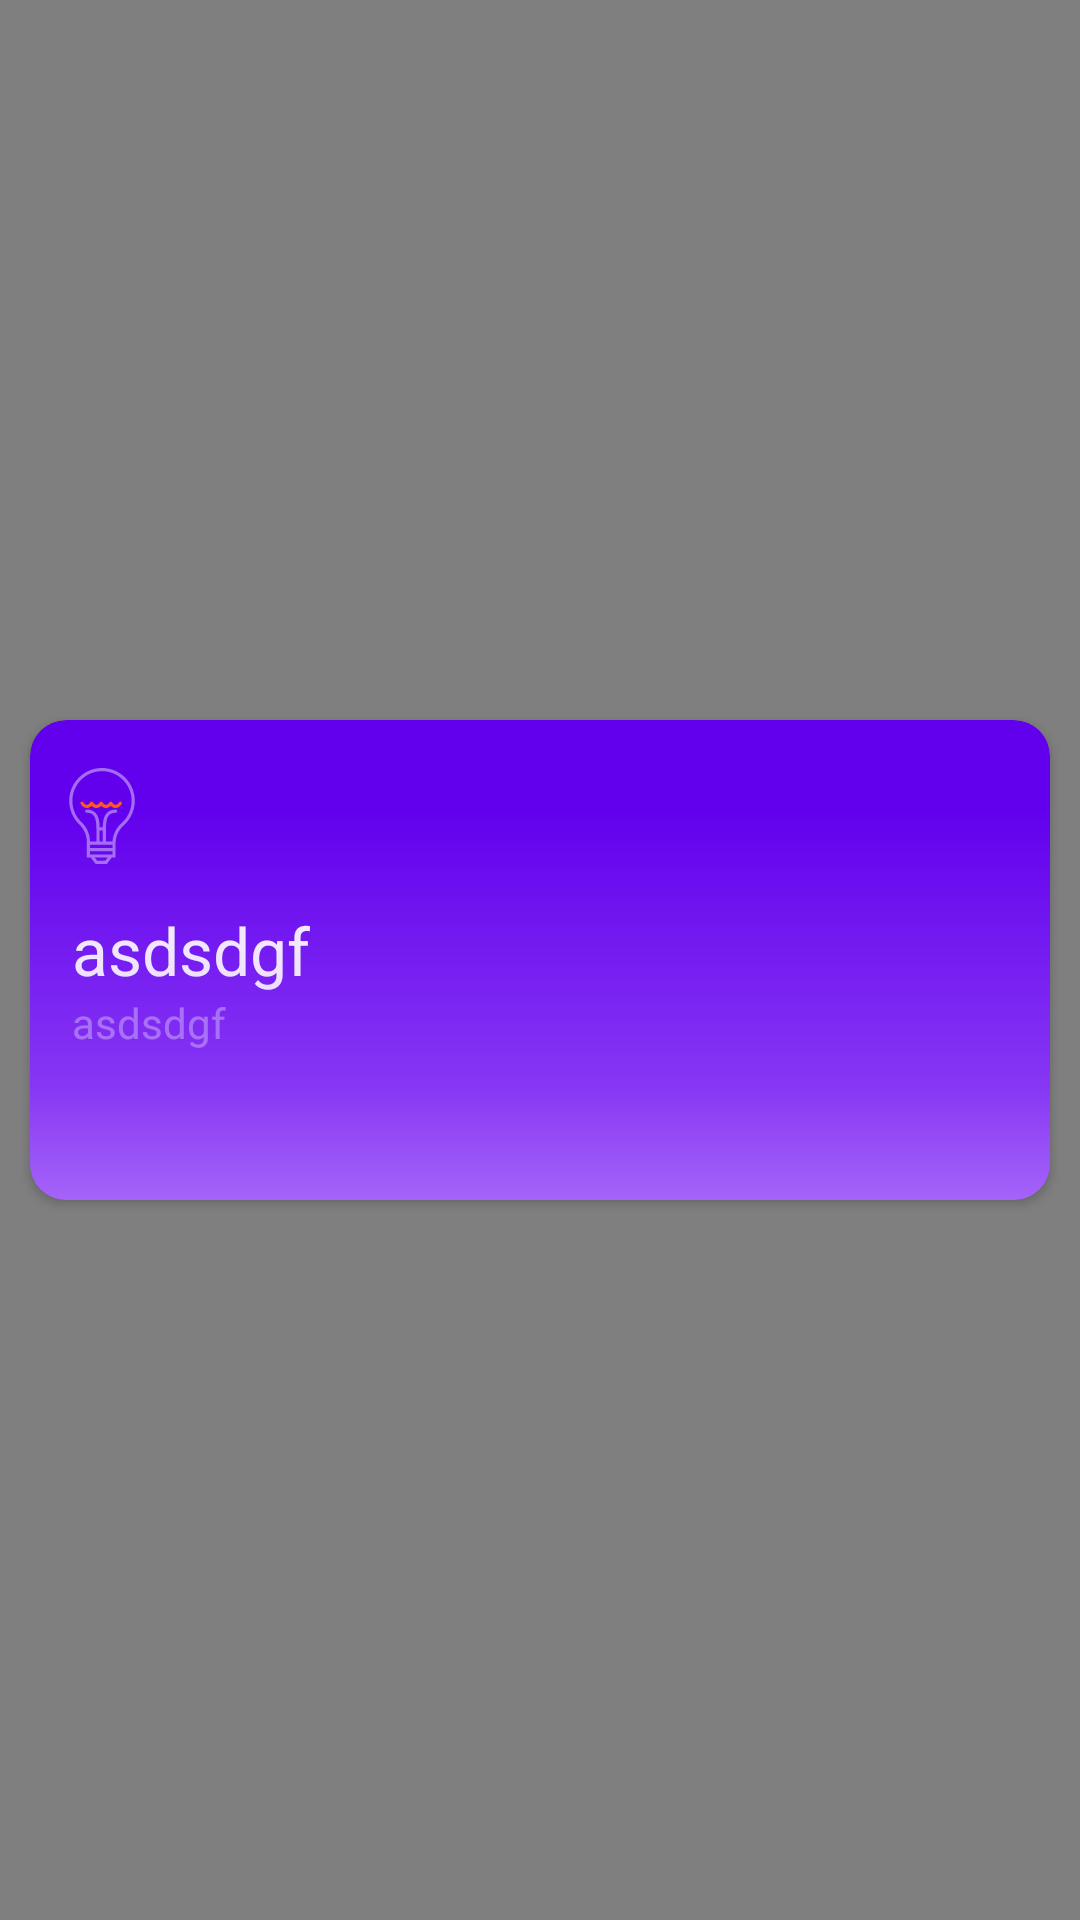

Layout XML and referenced resources for this Android screen:
<!-- AndroidManifest.xml: application theme Theme.MasterKnx -->
<!-- res/layout/view_device.xml -->
<?xml version="1.0" encoding="utf-8"?>
<androidx.constraintlayout.widget.ConstraintLayout xmlns:android="http://schemas.android.com/apk/res/android"
    xmlns:app="http://schemas.android.com/apk/res-auto"
    android:layout_width="match_parent"
    android:layout_height="180dp"
    android:animateLayoutChanges="true">

    <androidx.cardview.widget.CardView
        android:layout_width="match_parent"
        android:layout_height="160dp"
        android:layout_margin="10dp"
        android:backgroundTint="@color/purple_500"
        app:cardCornerRadius="12dp"
        app:layout_constraintBottom_toBottomOf="parent"
        app:layout_constraintEnd_toEndOf="parent"
        app:layout_constraintStart_toStartOf="parent"
        app:layout_constraintTop_toTopOf="parent">

        <androidx.constraintlayout.widget.ConstraintLayout
            android:layout_width="match_parent"
            android:layout_height="match_parent">

            <ImageView
                android:id="@+id/icon"
                android:layout_width="32dp"
                android:layout_height="32dp"
                android:layout_marginStart="8dp"
                android:layout_marginTop="16dp"
                android:src="@drawable/ic_light_bulb"
                app:layout_constraintStart_toStartOf="parent"
                app:layout_constraintTop_toTopOf="parent" />

            <TextView
                android:id="@+id/tvName"
                android:layout_width="0dp"
                android:layout_height="wrap_content"
                android:layout_marginHorizontal="14dp"
                android:layout_marginTop="14dp"
                android:text="asdsdgf"
                android:textColor="?android:textColorPrimary"
                android:textSize="22dp"
                app:layout_constraintBottom_toTopOf="@id/tvId"
                app:layout_constraintEnd_toEndOf="parent"
                app:layout_constraintStart_toStartOf="parent"
                app:layout_constraintTop_toBottomOf="@id/icon" />

            <TextView
                android:id="@+id/tvId"
                android:layout_width="0dp"
                android:layout_height="wrap_content"
                android:layout_marginHorizontal="14dp"
                android:text="asdsdgf"
                android:textColor="@color/white40"
                app:layout_constraintEnd_toEndOf="parent"
                app:layout_constraintStart_toStartOf="parent"
                app:layout_constraintTop_toBottomOf="@id/tvName" />

            <View
                android:id="@+id/enableIndicator"
                android:layout_width="0dp"
                android:layout_height="130dp"
                android:background="@drawable/gradient"
                android:layout_marginHorizontal="-16dp"
                app:layout_constraintStart_toStartOf="parent"
                app:layout_constraintEnd_toEndOf="parent"
                app:layout_constraintBottom_toBottomOf="parent"
                />


        </androidx.constraintlayout.widget.ConstraintLayout>

    </androidx.cardview.widget.CardView>

    <com.example.masterknx.ui.ShadowView
        android:id="@+id/shadow"
        android:layout_width="match_parent"
        android:layout_height="match_parent"
        app:layout_constraintBottom_toBottomOf="parent"
        app:layout_constraintEnd_toEndOf="parent"
        app:layout_constraintStart_toStartOf="parent"
        app:layout_constraintTop_toTopOf="parent" />

</androidx.constraintlayout.widget.ConstraintLayout>
<!-- resources referenced by this layout -->
<resources>
  <color name="purple_500">#FF6200EE</color>
  <color name="white40">#66FFFFFF</color>
  <!-- drawable gradient (drawable-v24) -->
  <?xml version="1.0" encoding="utf-8"?>
  <shape xmlns:android="http://schemas.android.com/apk/res/android">
      <size
          android:height="130dp"/>
      <gradient
          android:type="linear"
          android:angle="90"
          android:startColor="#BEBB86FC"
          android:centerColor="#66BB86FC"
          android:centerX="0.3"
          android:endColor="@color/transparent">
      </gradient>
  </shape>
  <!-- drawable ic_light_bulb: vector/xml drawable (drawable, 3671 chars, omitted) -->
  <style name="Theme.MasterKnx" parent="Theme.AppCompat.DayNight.DarkActionBar">
          
          <item name="colorPrimary">@color/black50</item>
          <item name="colorPrimaryVariant">@color/black50</item>
          <item name="colorOnPrimary">@color/black</item>
          <item name="android:windowBackground">@color/black</item>
          
          <item name="colorSecondary">@color/teal_200</item>
          <item name="colorSecondaryVariant">@color/teal_200</item>
          <item name="colorOnSecondary">@color/black</item>
          
          <item name="android:statusBarColor" tools:targetApi="l">?attr/colorPrimaryVariant</item>
          <item name="android:textColorPrimary">@color/white</item>
          
      </style>
  <color name="transparent">#00FFFFFF</color>
  <color name="black50">#80222222</color>
  <color name="black">#FF000000</color>
  <color name="teal_200">#FF03DAC5</color>
  <color name="white">#FFFFFFFF</color>
</resources>
